Photos from the image-classification dataset "Real-Time-Road-Condition-Detection-Using-Dashcam-Video" in the GitHub repository CabuleaVictorAndrei/Real-Time-Road-Condition-Detection-Using-Dashcam-Video. Its 3 classes are: clear, snowy, wet.

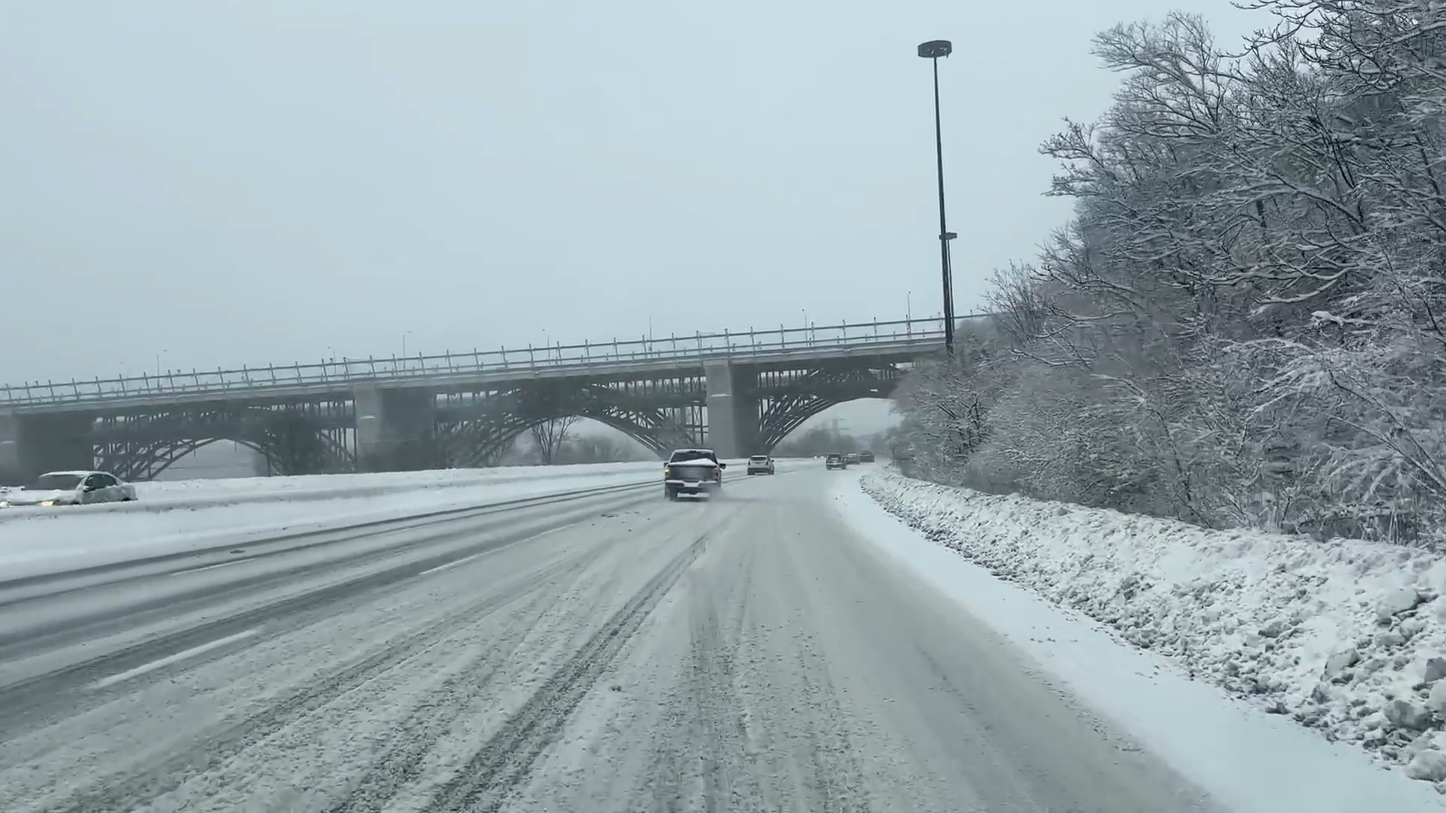
Label: snowy

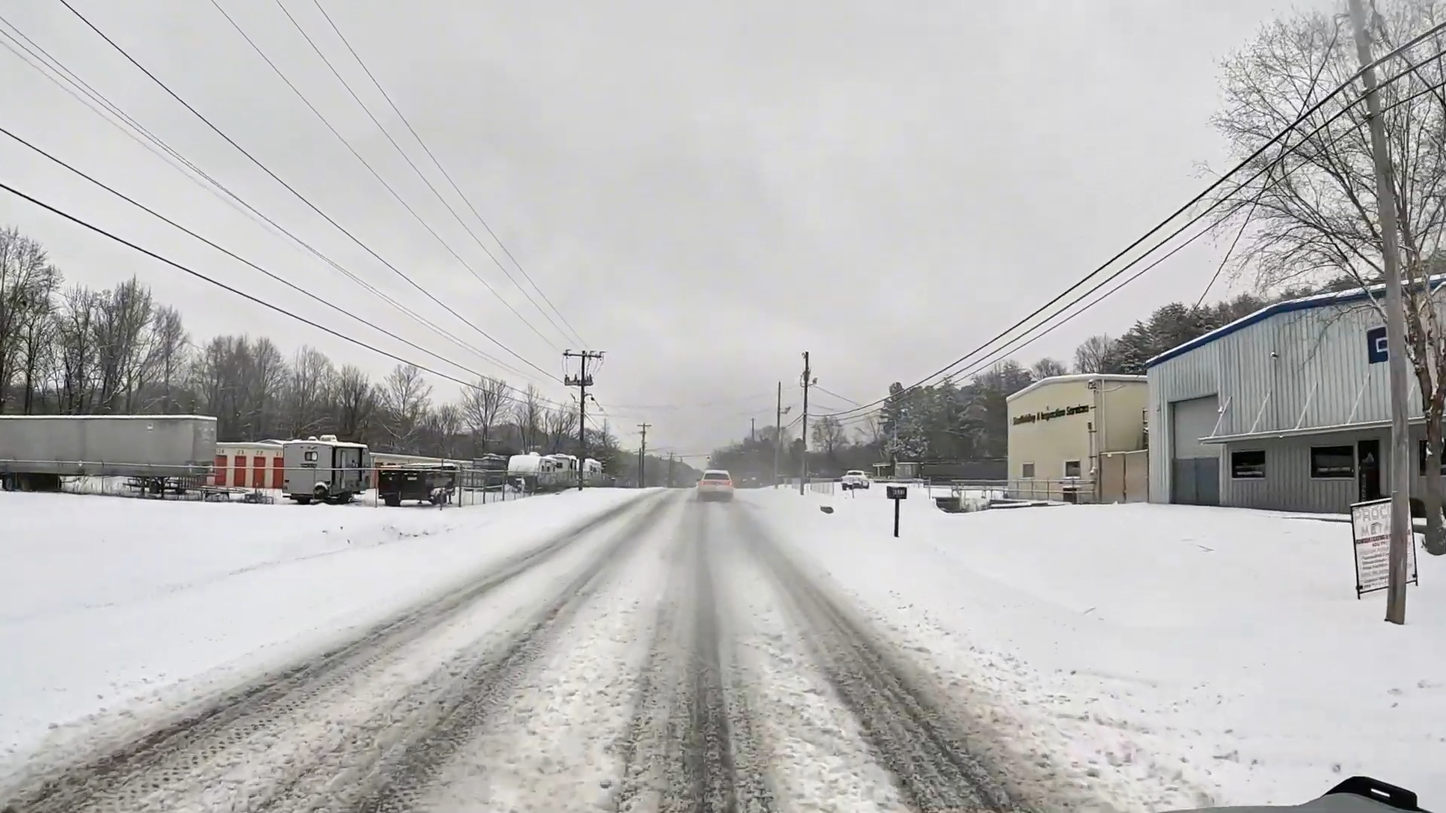
Label: snowy

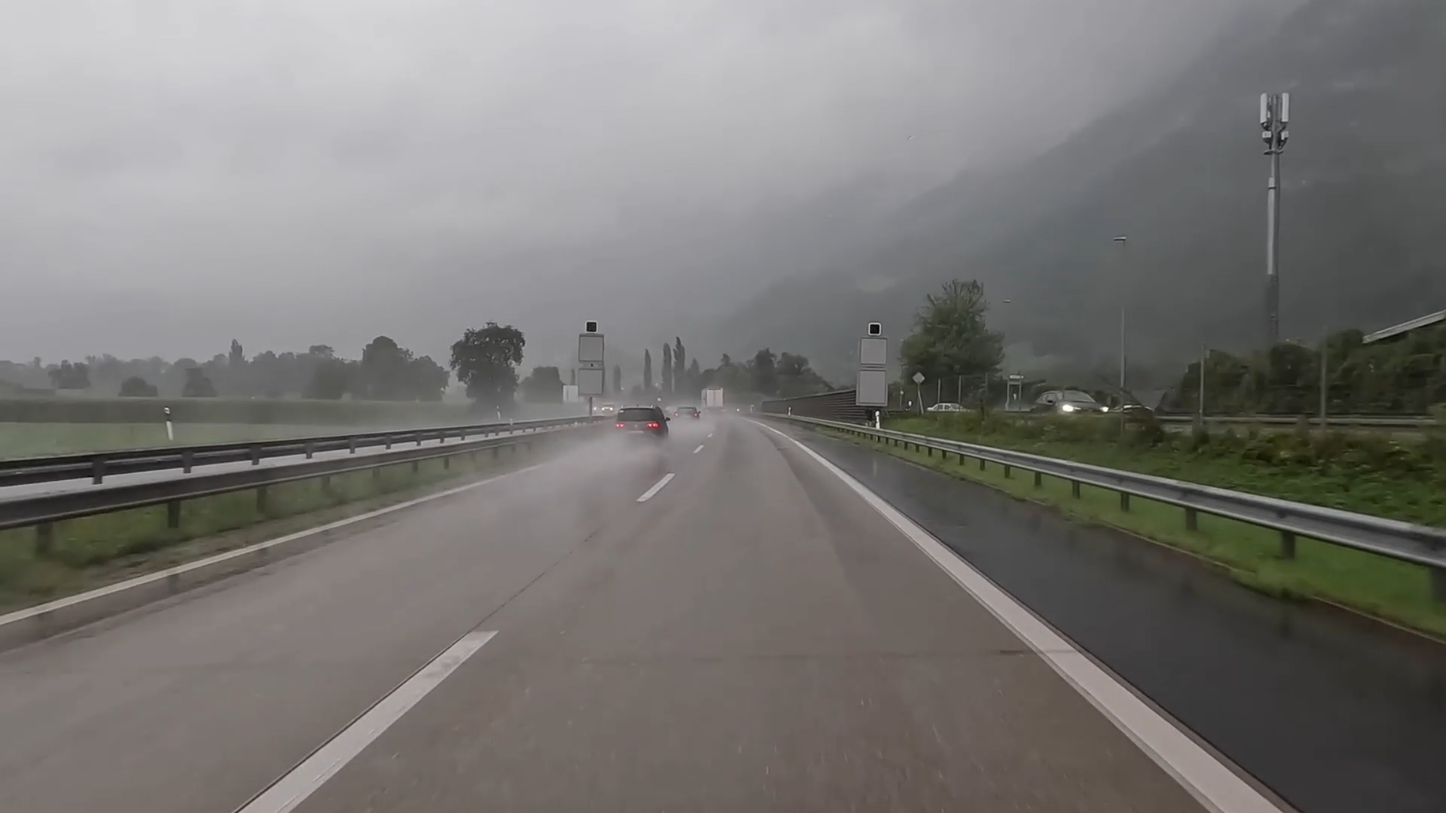
Label: wet

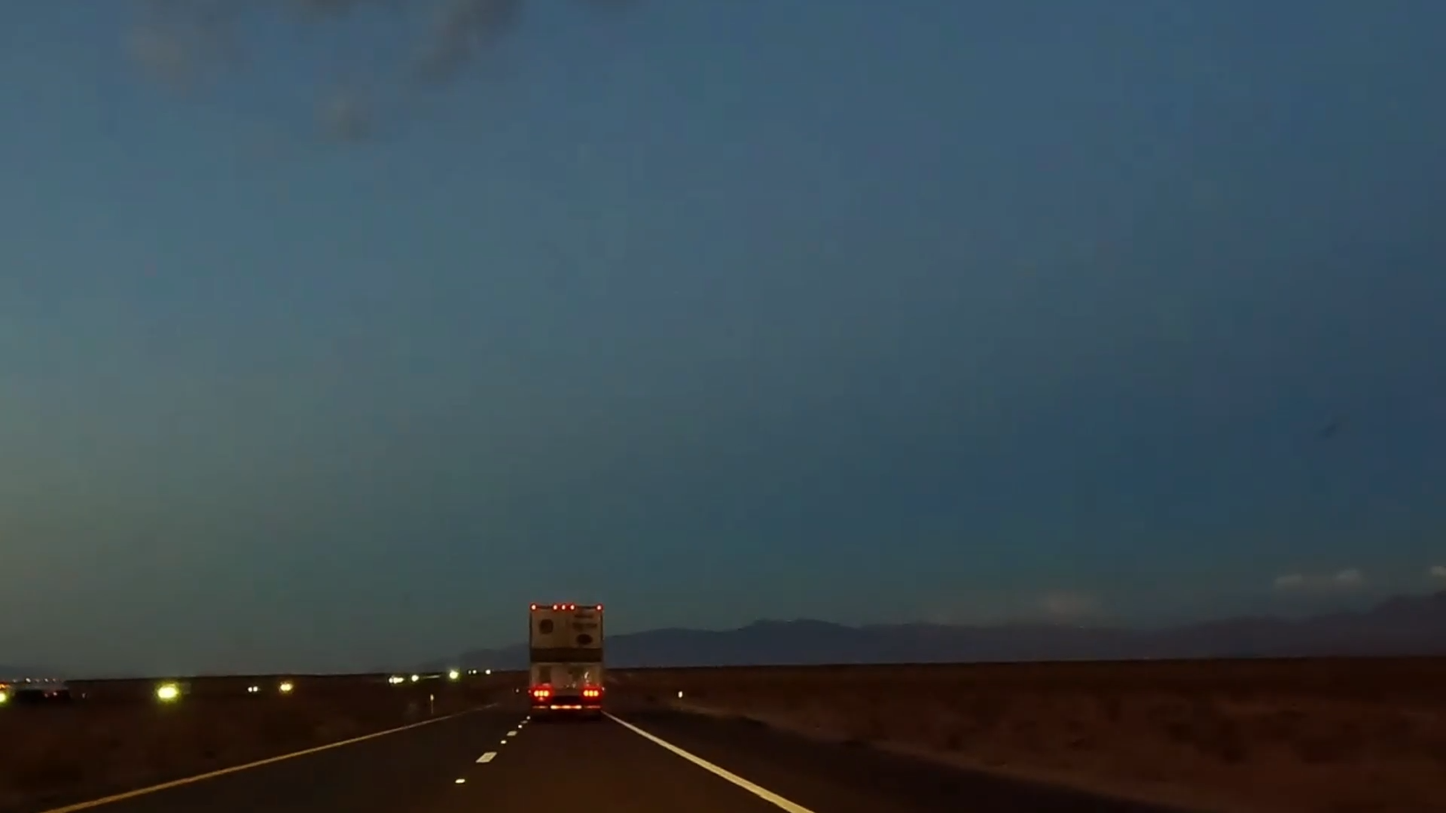
Label: clear

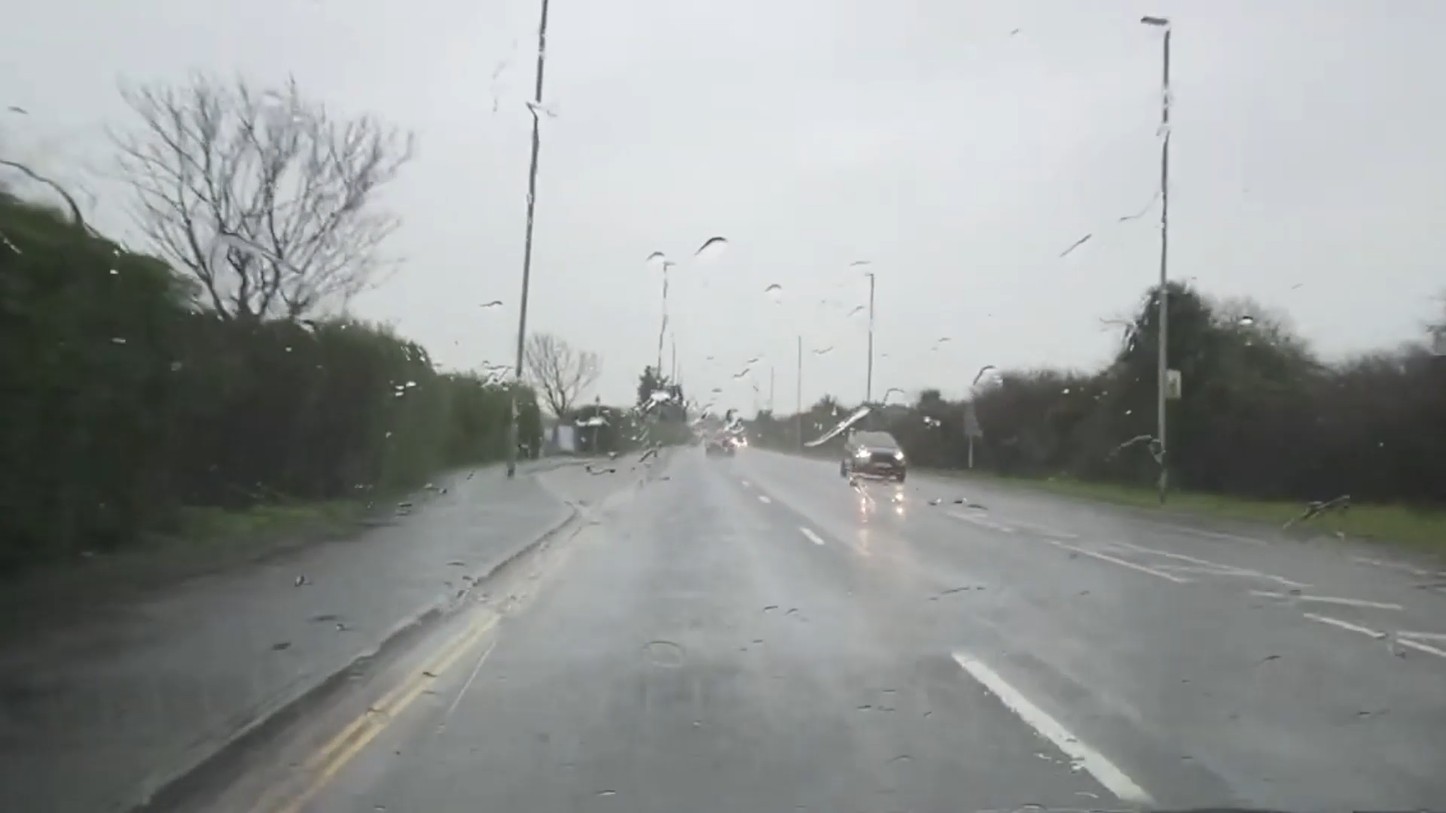
Label: wet

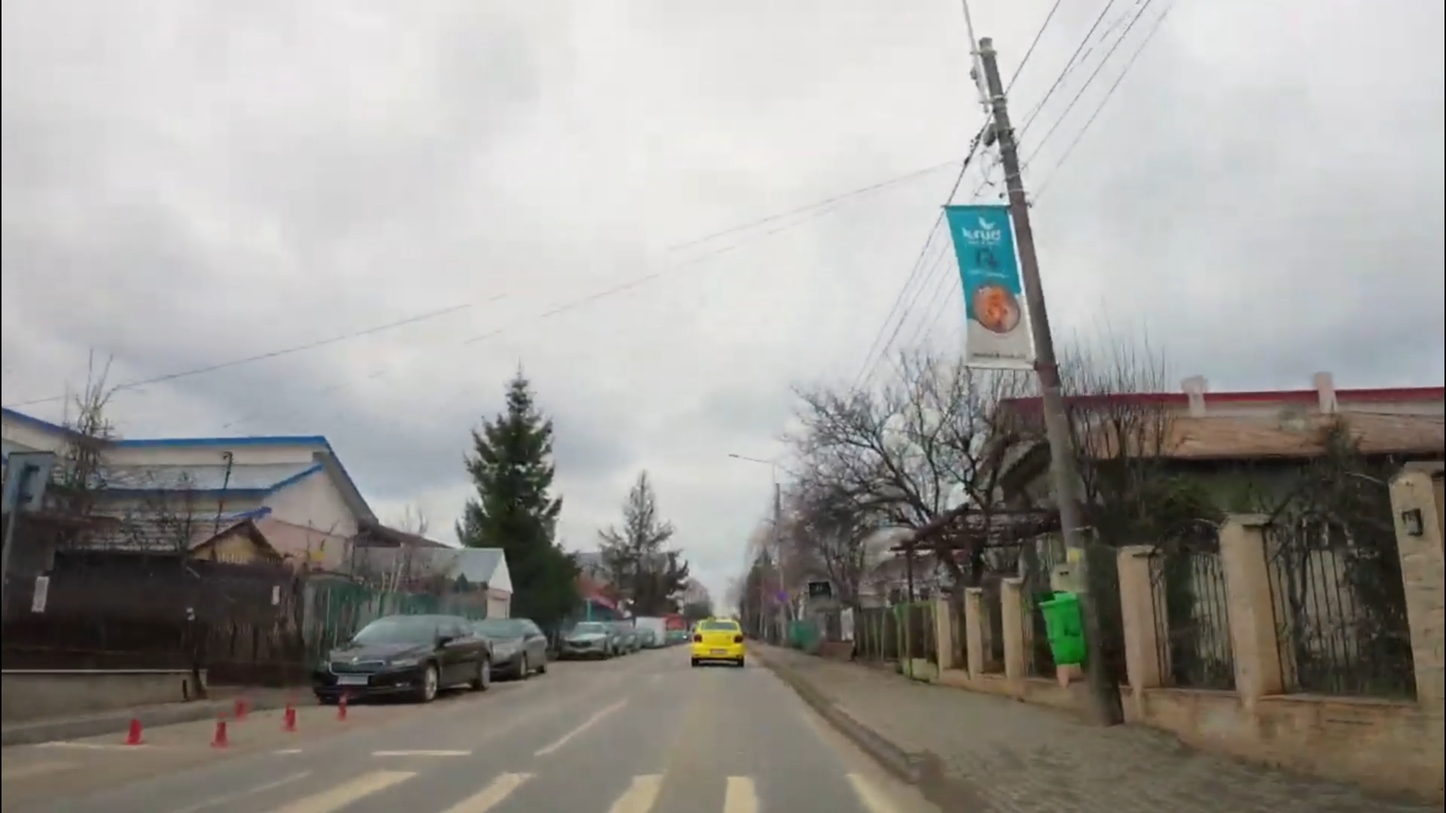
Label: clear
